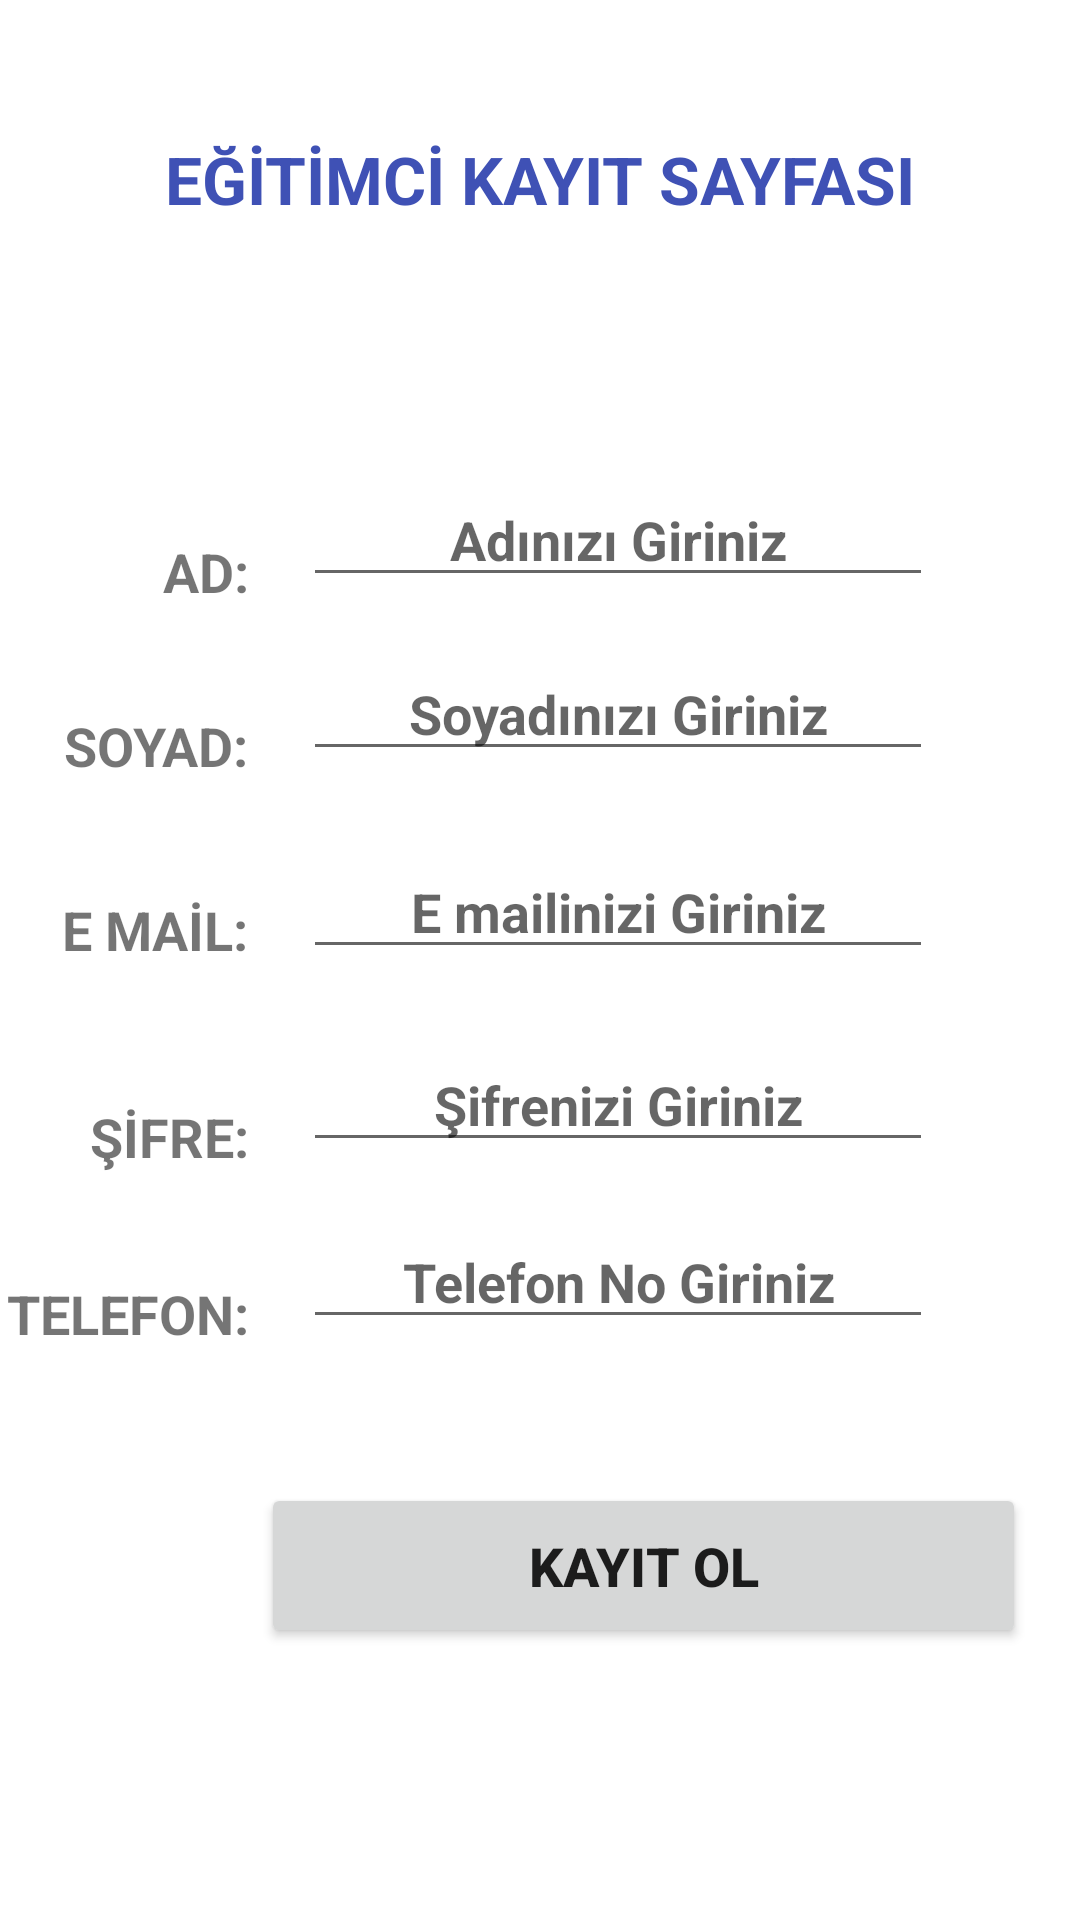

Produce the Android XML layout that renders to this screen, including the resource entries it uses.
<!-- AndroidManifest.xml: application theme Theme.OgrenciKayitProjesi -->
<!-- res/layout/activity_h_d__kayit_ol.xml -->
<?xml version="1.0" encoding="utf-8"?>
<androidx.constraintlayout.widget.ConstraintLayout xmlns:android="http://schemas.android.com/apk/res/android"
    xmlns:app="http://schemas.android.com/apk/res-auto"
    xmlns:tools="http://schemas.android.com/tools"
    android:layout_width="match_parent"
    android:layout_height="match_parent"
    tools:context=".HD_KayitOl">

    <TextView
        android:id="@+id/hd_txt_egitimci"
        android:layout_width="wrap_content"
        android:layout_height="wrap_content"
        android:layout_marginTop="45dp"
        android:text="EĞİTİMCİ KAYIT SAYFASI"
        android:textColor="#3F51B5"
        android:textSize="22sp"
        android:textStyle="bold"
        app:layout_constraintEnd_toEndOf="parent"
        app:layout_constraintStart_toStartOf="parent"
        app:layout_constraintTop_toTopOf="parent" />

    <EditText
        android:id="@+id/hd_etxt_ad"
        android:layout_width="wrap_content"
        android:layout_height="wrap_content"
        android:layout_marginEnd="49dp"
        android:ems="10"
        android:hint="Adınızı Giriniz"
        android:inputType="textPersonName"
        android:textAlignment="center"
        android:textSize="18sp"
        android:textStyle="bold"
        app:layout_constraintBottom_toTopOf="@+id/hd_txt_ad"
        app:layout_constraintEnd_toEndOf="parent"
        app:layout_constraintTop_toTopOf="@+id/hd_txt_ad" />

    <EditText
        android:id="@+id/hd_etxt_soyad"
        android:layout_width="wrap_content"
        android:layout_height="wrap_content"
        android:ems="10"
        android:hint="Soyadınızı Giriniz"
        android:inputType="textPersonName"
        android:textAlignment="center"
        android:textStyle="bold"
        app:layout_constraintBottom_toTopOf="@+id/hd_txt_soyad"
        app:layout_constraintStart_toStartOf="@+id/hd_etxt_ad"
        app:layout_constraintTop_toTopOf="@+id/hd_txt_soyad" />

    <EditText
        android:id="@+id/hd_etxt_email"
        android:layout_width="wrap_content"
        android:layout_height="wrap_content"
        android:layout_marginBottom="23dp"
        android:ems="10"
        android:hint="E mailinizi Giriniz"
        android:inputType="textPersonName"
        android:textAlignment="center"
        android:textStyle="bold"
        app:layout_constraintBottom_toTopOf="@+id/hd_etxt_sifre"
        app:layout_constraintStart_toStartOf="@+id/hd_etxt_soyad" />

    <EditText
        android:id="@+id/hd_etxt_sifre"
        android:layout_width="wrap_content"
        android:layout_height="wrap_content"
        android:ems="10"
        android:hint="Şifrenizi Giriniz"
        android:inputType="textPersonName"
        android:textAlignment="center"
        android:textStyle="bold"
        app:layout_constraintBottom_toTopOf="@+id/hd_txt_sifre"
        app:layout_constraintStart_toStartOf="@+id/hd_etxt_email"
        app:layout_constraintTop_toTopOf="@+id/hd_txt_sifre" />

    <EditText
        android:id="@+id/hd_etxt_telefon"
        android:layout_width="wrap_content"
        android:layout_height="wrap_content"
        android:ems="10"
        android:hint="Telefon No Giriniz"
        android:inputType="textPersonName"
        android:textAlignment="center"
        android:textStyle="bold"
        app:layout_constraintBottom_toTopOf="@+id/hd_txt_telefon"
        app:layout_constraintStart_toStartOf="@+id/hd_etxt_sifre"
        app:layout_constraintTop_toTopOf="@+id/hd_txt_telefon" />

    <TextView
        android:id="@+id/hd_txt_ad"
        android:layout_width="wrap_content"
        android:layout_height="wrap_content"
        android:layout_marginEnd="18dp"
        android:layout_marginBottom="13dp"
        android:text="AD:"
        android:textSize="18sp"
        android:textStyle="bold"
        app:layout_constraintBottom_toTopOf="@+id/hd_etxt_soyad"
        app:layout_constraintEnd_toStartOf="@+id/hd_etxt_ad" />

    <TextView
        android:id="@+id/hd_txt_soyad"
        android:layout_width="wrap_content"
        android:layout_height="wrap_content"
        android:layout_marginEnd="18dp"
        android:layout_marginBottom="21dp"
        android:text="SOYAD:"
        android:textSize="18sp"
        android:textStyle="bold"
        app:layout_constraintBottom_toTopOf="@+id/hd_etxt_email"
        app:layout_constraintEnd_toStartOf="@+id/hd_etxt_soyad" />

    <TextView
        android:id="@+id/hd_txt_email"
        android:layout_width="wrap_content"
        android:layout_height="wrap_content"
        android:layout_marginEnd="18dp"
        android:layout_marginBottom="1dp"
        android:text="E MAİL:"
        android:textSize="18sp"
        android:textStyle="bold"
        app:layout_constraintBottom_toBottomOf="@+id/hd_etxt_email"
        app:layout_constraintEnd_toStartOf="@+id/hd_etxt_email" />

    <TextView
        android:id="@+id/hd_txt_sifre"
        android:layout_width="wrap_content"
        android:layout_height="wrap_content"
        android:layout_marginEnd="18dp"
        android:layout_marginBottom="14dp"
        android:text="ŞİFRE:"
        android:textSize="18sp"
        android:textStyle="bold"
        app:layout_constraintBottom_toTopOf="@+id/hd_etxt_telefon"
        app:layout_constraintEnd_toStartOf="@+id/hd_etxt_sifre" />

    <TextView
        android:id="@+id/hd_txt_telefon"
        android:layout_width="wrap_content"
        android:layout_height="wrap_content"
        android:layout_marginEnd="18dp"
        android:layout_marginBottom="190dp"
        android:text="TELEFON:"
        android:textSize="18sp"
        android:textStyle="bold"
        app:layout_constraintBottom_toBottomOf="parent"
        app:layout_constraintEnd_toStartOf="@+id/hd_etxt_telefon" />

    <Button
        android:id="@+id/hd_btn_kayitOl"
        android:layout_width="255dp"
        android:layout_height="55dp"
        android:layout_marginStart="4dp"
        android:layout_marginTop="48dp"
        android:onClick="hd_btn_kayit_ol"
        android:text="KAYIT OL"
        android:textSize="18sp"
        android:textStyle="bold"
        app:layout_constraintStart_toEndOf="@+id/hd_txt_telefon"
        app:layout_constraintTop_toBottomOf="@+id/hd_etxt_telefon" />
</androidx.constraintlayout.widget.ConstraintLayout>
<!-- resources referenced by this layout -->
<resources>
  <style name="Theme.OgrenciKayitProjesi" parent="Theme.MaterialComponents.DayNight.DarkActionBar">
          
          <item name="colorPrimary">@color/purple_500</item>
          <item name="colorPrimaryVariant">@color/purple_700</item>
          <item name="colorOnPrimary">@color/white</item>
          
          <item name="colorSecondary">@color/teal_200</item>
          <item name="colorSecondaryVariant">@color/teal_700</item>
          <item name="colorOnSecondary">@color/black</item>
          
          <item name="android:statusBarColor" tools:targetApi="l">?attr/colorPrimaryVariant</item>
          
      </style>
  <!-- not gathered from this repository: default colours our renderer supplied (Android Studio template values) -->
  <color name="purple_500">#FF6200EE</color>
  <color name="purple_700">#FF3700B3</color>
  <color name="teal_200">#FF03DAC5</color>
  <color name="teal_700">#FF018786</color>
  <color name="black">#FF000000</color>
  <color name="white">#FFFFFFFF</color>
</resources>
